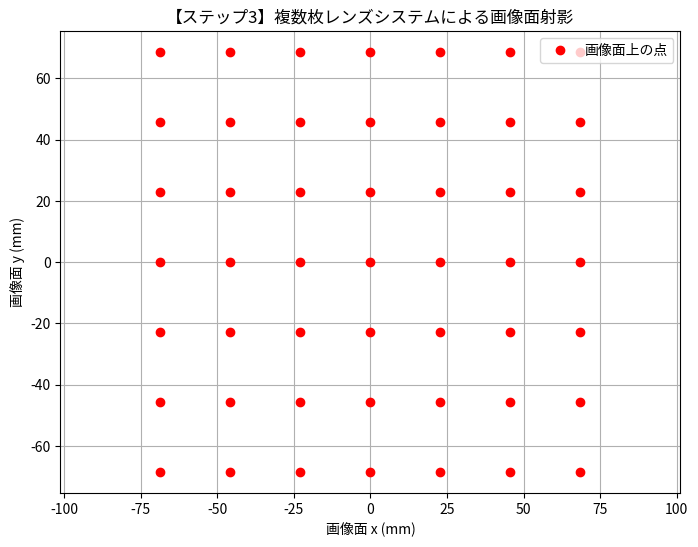

Write Python code to recreate this figure.
import numpy as np
import matplotlib.pyplot as plt

# --- ステップ3: 複数枚レンズによるシステムのシミュレーション ---
# 自由空間伝搬行列（4×4）
def T(d):
    # d: 伝搬距離 (mm)
    return np.array([
        [1, 0, 0, 0],
        [0, 1, 0, 0],
        [0, 0, 1, d],
        [0, 0, 0, 1]
    ])

# 薄レンズ変換行列（4×4）
def lens_matrix(f):
    # f: レンズの焦点距離 (mm)
    # この行列は、入力 [x, y, z, 1]^T に対し、射影除算後に
    # x_img = f*x/(z - f), y_img = f*y/(z - f) となる（画像面は z = 0 とする）
    return np.array([
        [f,  0, 0, 0],
        [0,  f, 0, 0],
        [0,  0, 0, 0],
        [0,  0, 1, -f]
    ])

# システムパラメータ例
# 例として、2枚のレンズシステムを考える。
f1 = 80.0   # 第1レンズの焦点距離 (mm)
f2 = 120.0  # 第2レンズの焦点距離 (mm)

# 自由空間伝搬距離（レンズ前後、レンズ間）
d1 = 100.0  # 物体面から第1レンズまで
d2 = 50.0   # 第1レンズから第2レンズまで
d3 = 40.0   # 第2レンズから画像面まで

# 各要素の変換行列を計算
M_lens1 = lens_matrix(f1)
M_lens2 = lens_matrix(f2)

T1 = T(d1)  # 物体面から第1レンズまで
T2 = T(d2)  # 第1レンズから第2レンズまで
T3 = T(d3)  # 第2レンズから画像面まで

# 全体の変換行列（右側の行列が最初に作用することに注意）
# M_total = T3 * M_lens2 * T2 * M_lens1 * T1
M_total = T3 @ M_lens2 @ T2 @ M_lens1 @ T1

print("【ステップ3】複数枚レンズシステムの全体変換行列:")
print(M_total)

# 変換を適用する関数（3D版、全システム）
def apply_total_transform(x, y, z, M):
    vec = np.array([x, y, z, 1])
    transformed = M @ vec
    w = transformed[3]
    if np.abs(w) < 1e-8:
        return None
    result = transformed / w
    # 結果は [x_img, y_img, z_img, 1]。画像面では z_img ≈ 0 とする。
    return result

# テスト：物体面上のグリッド点（例えば、物体面 z = 0 として T1 により d1 だけ進んだ状態を入力）
# ※ここでは物体面での座標を (x, y) として用い、システム全体の作用を確認します。
grid_range = np.linspace(-10, 10, 7)
X, Y = np.meshgrid(grid_range, grid_range)
X_flat = X.flatten()
Y_flat = Y.flatten()

projected_points = []
for x, y in zip(X_flat, Y_flat):
    # 入力点の z 座標は 0（物体面）ですが、T1 により d1 だけ進むので実質 z = 0 + d1
    res = apply_total_transform(x, y, 0, M_total)
    if res is not None:
        projected_points.append([res[0], res[1]])
projected_points = np.array(projected_points)

# ここでは理論的な値は簡単には求めにくいので、単に全体変換による画像面上の分布を可視化
plt.figure(figsize=(8, 6))
plt.plot(projected_points[:,0], projected_points[:,1], 'ro', label='画像面上の点')
plt.xlabel("画像面 x (mm)")
plt.ylabel("画像面 y (mm)")
plt.title("【ステップ3】複数枚レンズシステムによる画像面射影")
plt.legend()
plt.grid(True)
plt.axis('equal')
plt.show()
